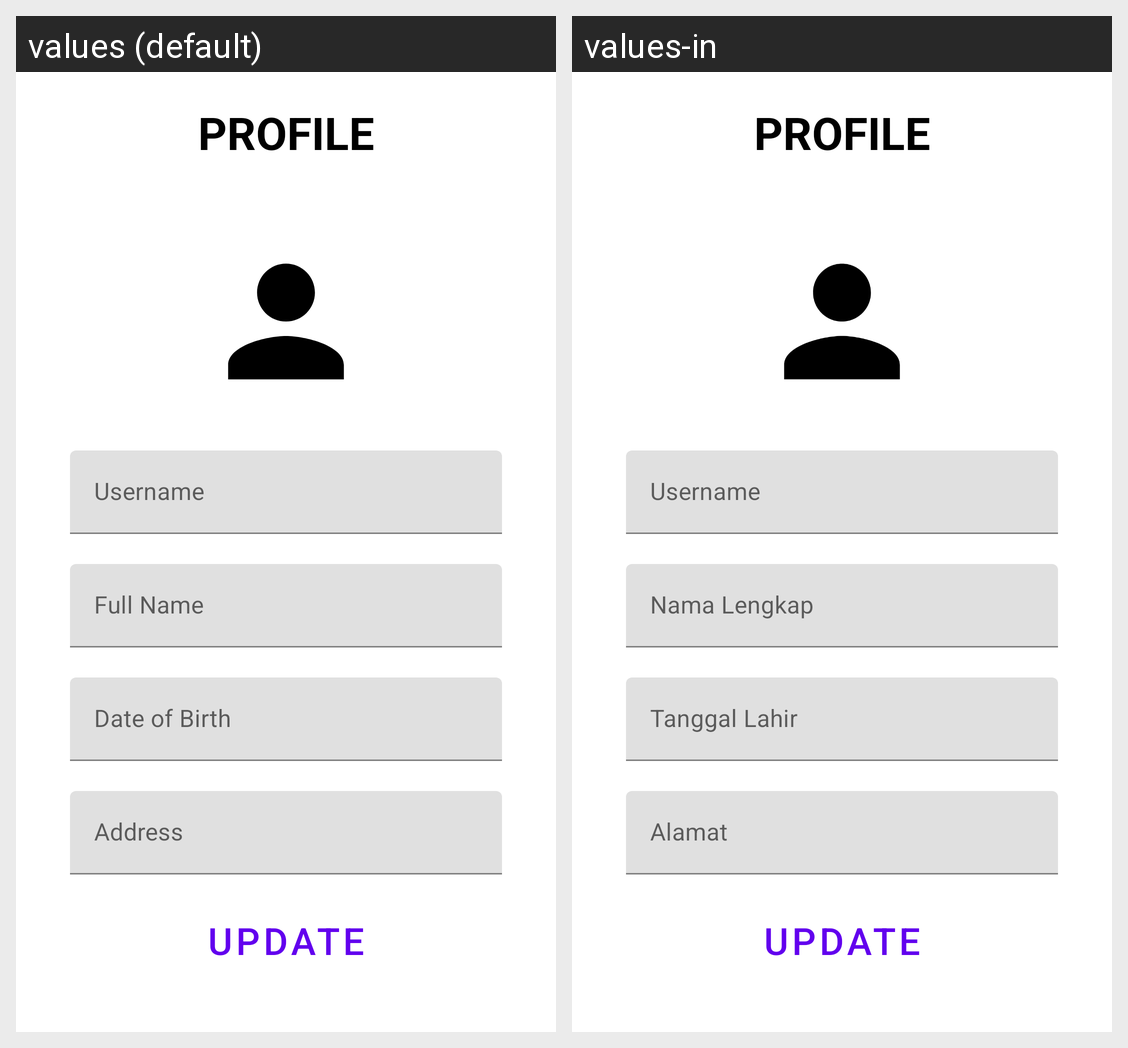

Locale-by-locale string values for the Android screen shown in this grid:
Android screen res/layout/fragment_profile.xml rendered under 2 locales, left to right: values (default), values-in. Device: Nexus 5 (rendered at 1080×1920; each locale shown at half size, 540×960, under a caption strip naming it); theme Theme.ChapterLima.
Strings drawn on this screen, with the default value and each locale's value (text and hints the layout hard-codes, and strings that could not be matched under every locale, appear in the picture but are not listed):

full_name
  values: Full Name
  values-in: Nama Lengkap

date_of_birth
  values: Date of Birth
  values-in: Tanggal Lahir

address
  values: Address
  values-in: Alamat
